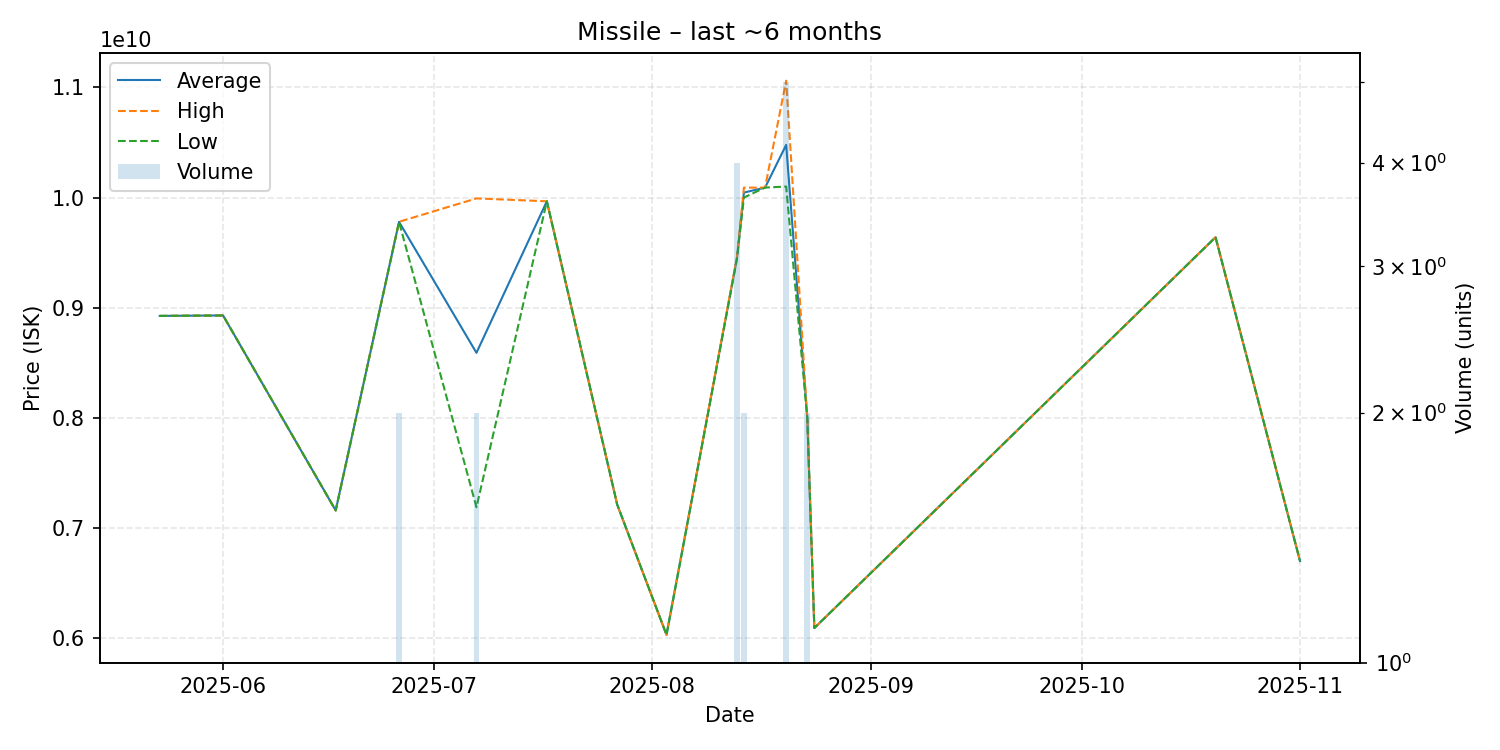

The table this chart was drawn from, first rows:
date, average, highest, lowest, order_count, volume
2025-05-23, 8926000000, 8926000000, 8926000000, 1, 1
2025-06-01, 8930000000, 8930000000, 8930000000, 1, 1
2025-06-17, 7161000000, 7161000000, 7161000000, 1, 1
2025-06-26, 9779500000, 9780000000, 9779000000, 2, 2
2025-07-07, 8591000000, 9992000000, 7190000000, 2, 2
2025-07-17, 9966000000, 9966000000, 9966000000, 1, 1
2025-07-27, 7213000000, 7213000000, 7213000000, 1, 1
2025-08-03, 6032000000, 6032000000, 6032000000, 1, 1
2025-08-13, 9448000000, 9456500000, 9439500000, 4, 4
2025-08-14, 10045000000, 10090000000, 10000000000, 2, 2
2025-08-17, 10090000000, 10090000000, 10090000000, 1, 1
2025-08-20, 10478000000, 11060000000, 10100000000, 5, 5
2025-08-23, 8000000000, 8000000000, 8000000000, 1, 2
2025-08-24, 6094000000, 6094000000, 6094000000, 1, 1
2025-10-20, 9640000000, 9640000000, 9640000000, 1, 1
2025-11-01, 6702000000, 6702000000, 6702000000, 1, 1
